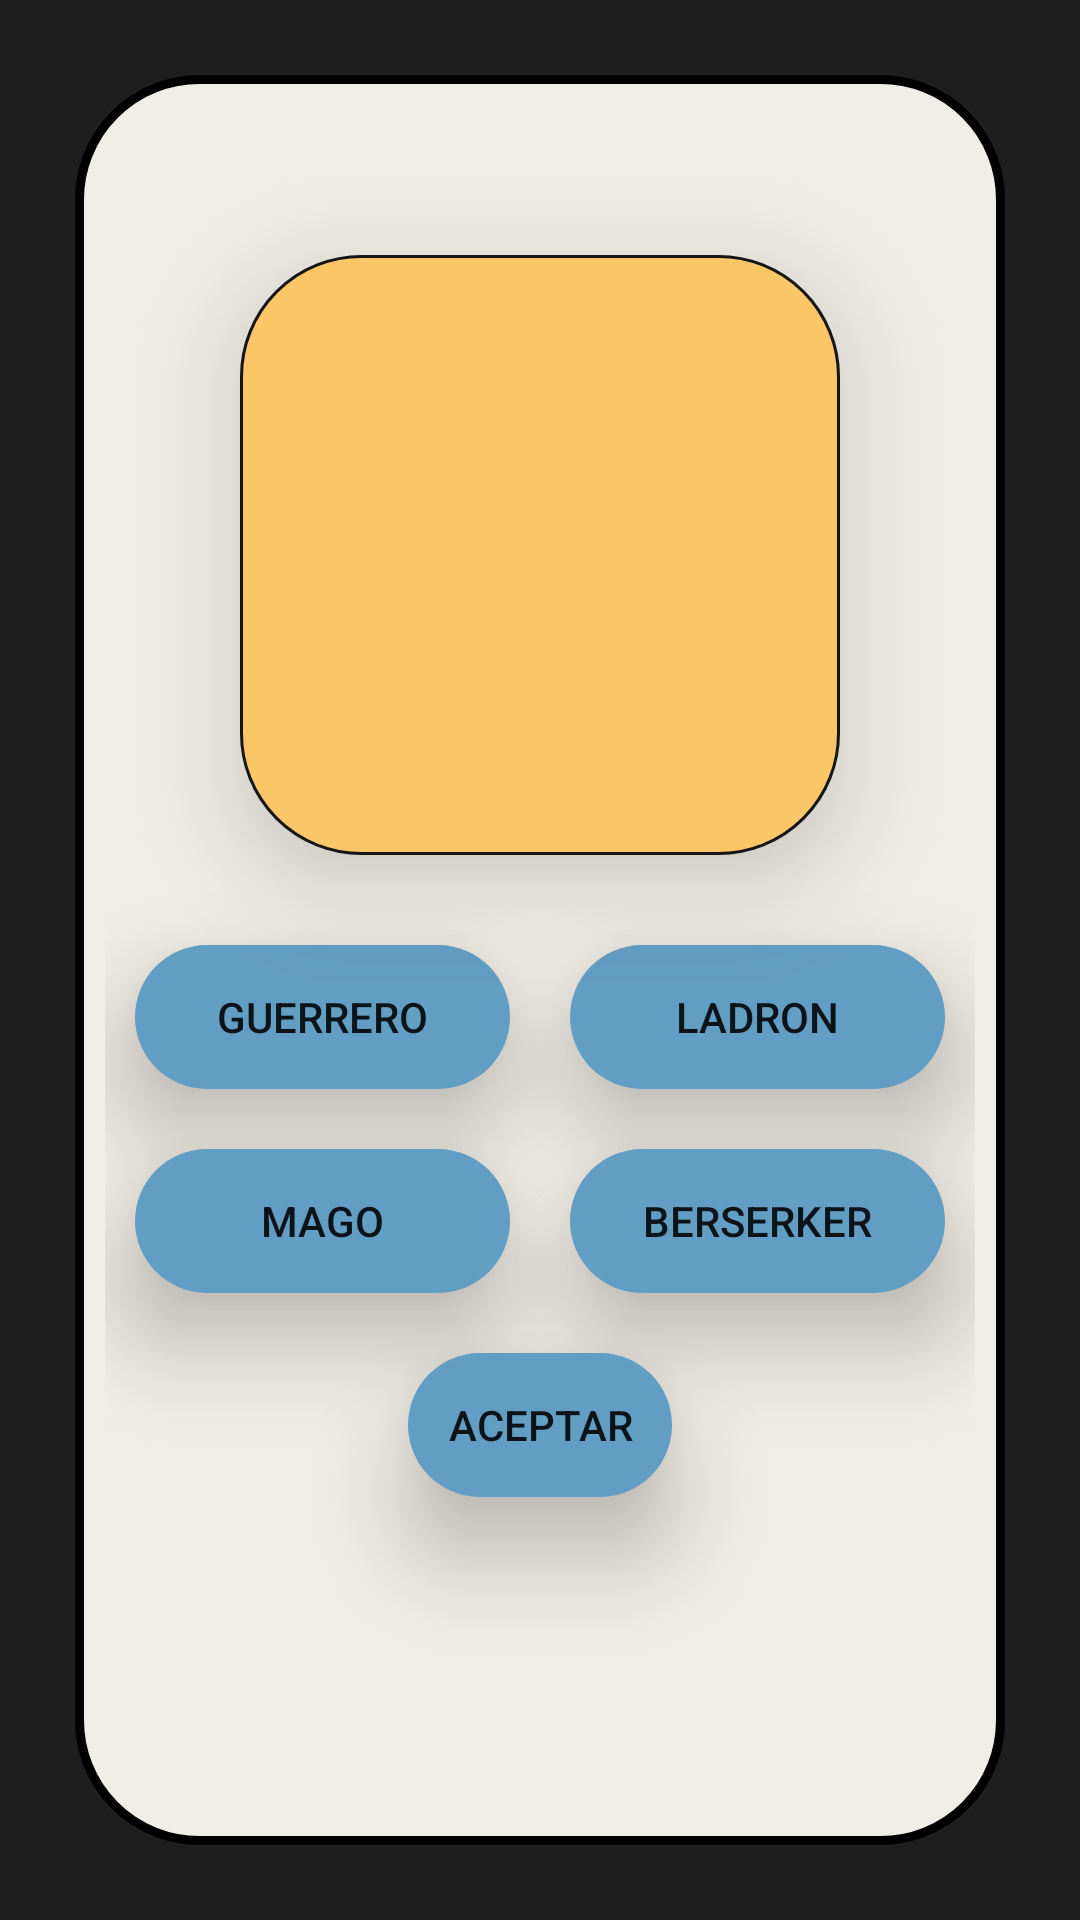

Android layout source for this screen:
<!-- AndroidManifest.xml: application theme Theme.Sleccionpersonaje -->
<!-- res/layout/activity_main.xml -->
<?xml version="1.0" encoding="utf-8"?>
<LinearLayout xmlns:android="http://schemas.android.com/apk/res/android"
    xmlns:app="http://schemas.android.com/apk/res-auto"
    xmlns:tools="http://schemas.android.com/tools"
    android:layout_width="match_parent"
    android:layout_height="match_parent"
    android:background="#1E1E1E"
    android:orientation="vertical">
    <LinearLayout
        android:layout_width="match_parent"
        android:layout_height="match_parent"
        android:layout_margin="25sp"
        android:padding="10sp"

        android:clipChildren="false"
        android:background="@drawable/resumen"
        android:orientation="vertical">


    <ImageView
        android:id="@+id/imageView"
        android:layout_width="200dp"
        android:layout_height="200dp"
        android:elevation="20sp"
        android:layout_gravity="center"

        android:layout_marginTop="50sp"
        android:background="@drawable/seleccion" />
    <LinearLayout xmlns:android="http://schemas.android.com/apk/res/android"
        xmlns:app="http://schemas.android.com/apk/res-auto"
        xmlns:tools="http://schemas.android.com/tools"
        android:layout_width="match_parent"
        android:layout_height="wrap_content"
        android:layout_marginTop="20sp"

        android:orientation="horizontal">
        <Button
            android:layout_column="1"
            android:layout_margin="10sp"
            android:background="@drawable/boton"
            android:stateListAnimator="@null"
            android:elevation="20sp"
            android:id="@+id/button"
            android:layout_weight="1"
            android:layout_width="match_parent"
            android:layout_height="wrap_content"

            android:text="Guerrero" />
        <Button
            android:layout_column="2"
            android:id="@+id/button2"
            android:layout_margin="10sp"
            android:background="@drawable/boton"
            android:stateListAnimator="@null"
            android:elevation="20sp"
            android:layout_weight="1"
            android:layout_width="match_parent"
            android:layout_height="wrap_content"
            android:text="Ladron" />
    </LinearLayout>
    <LinearLayout xmlns:android="http://schemas.android.com/apk/res/android"
        xmlns:app="http://schemas.android.com/apk/res-auto"
        xmlns:tools="http://schemas.android.com/tools"
        android:layout_width="match_parent"
        android:layout_height="wrap_content"

        android:orientation="horizontal">
        <Button
            android:layout_column="1"
            android:layout_margin="10sp"
            android:stateListAnimator="@null"
            android:elevation="20sp"
            android:id="@+id/button3"
            android:layout_weight="1"
            android:background="@drawable/boton"
            android:layout_width="match_parent"
            android:layout_height="wrap_content"
            android:text="Mago" />
        <Button
            android:layout_column="2"
            android:layout_margin="10sp"
            android:id="@+id/button4"
            android:layout_weight="1"
            android:stateListAnimator="@null"
            android:elevation="20sp"
            android:layout_width="match_parent"
            android:background="@drawable/boton"
            android:layout_height="wrap_content"
            android:text="berserker" />
    </LinearLayout>
    <Button
        android:layout_margin="10sp"
        android:id="@+id/button5"
        android:stateListAnimator="@null"
        android:elevation="20sp"
        android:layout_gravity="center"
        android:layout_width="wrap_content"
        android:background="@drawable/boton"
        android:layout_height="wrap_content"

        android:text="Aceptar" />

    </LinearLayout>
</LinearLayout>
<!-- resources referenced by this layout -->
<resources>
  <!-- drawable boton (drawable) -->
  <?xml version="1.0" encoding="utf-8"?>
  <selector xmlns:android="http://schemas.android.com/apk/res/android" >
      <item >
          <shape android:shape="rectangle"  >
              <corners android:radius="40dip" />
  
              <solid android:color="#629DC3" />
  
  
              
  
          </shape>
      </item>
  </selector>
  <!-- drawable resumen (drawable) -->
  <?xml version="1.0" encoding="utf-8"?>
  <selector xmlns:android="http://schemas.android.com/apk/res/android" >
      <item >
          <shape android:shape="rectangle"  >
              <corners android:radius="40dip" />
              <stroke android:width="3dip" android:color="#000000" />
              <solid android:color="#F1EEE7" />
  
  
              
  
          </shape>
      </item>
  </selector>
  <!-- drawable seleccion (drawable) -->
  <?xml version="1.0" encoding="utf-8"?>
  <selector xmlns:android="http://schemas.android.com/apk/res/android" >
      <item >
          <shape android:shape="rectangle"  >
              <corners android:radius="40dip" />
              <stroke android:width="1dip" android:color="#161616" />
              <solid android:color="#FCC767" />
  
  
              
  
          </shape>
      </item>
  </selector>
  <style name="Theme.Sleccionpersonaje" parent="Theme.AppCompat.Light.NoActionBar">
          
          <item name="colorPrimary">@color/purple_500</item>
          <item name="colorPrimaryVariant">@color/purple_700</item>
          <item name="colorOnPrimary">@color/white</item>
          
          <item name="colorSecondary">@color/teal_200</item>
          <item name="colorSecondaryVariant">@color/teal_700</item>
          <item name="colorOnSecondary">@color/black</item>
          
          <item name="android:statusBarColor" tools:targetApi="l">?attr/colorPrimaryVariant</item>
          
      </style>
  <!-- not gathered from this repository: default colours our renderer supplied (Android Studio template values) -->
  <color name="purple_500">#FF6200EE</color>
  <color name="purple_700">#FF3700B3</color>
  <color name="teal_200">#FF03DAC5</color>
  <color name="teal_700">#FF018786</color>
  <color name="black">#FF000000</color>
  <color name="white">#FFFFFFFF</color>
</resources>
